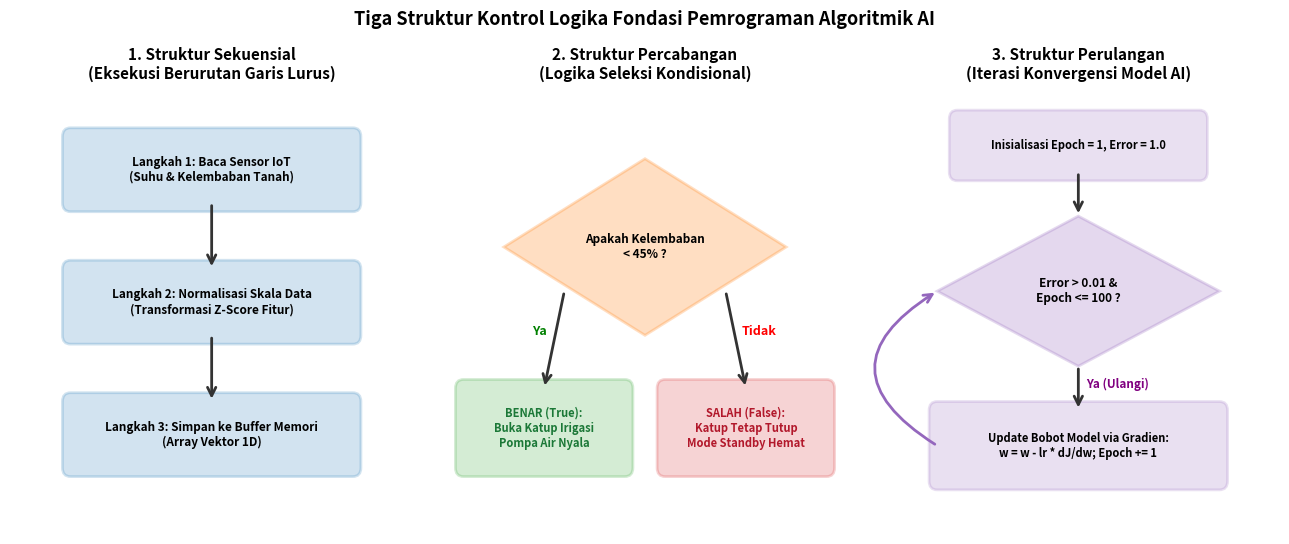

Recreate this plot in Python.
import matplotlib.pyplot as plt
import matplotlib.patches as patches

fig, (ax1, ax2, ax3) = plt.subplots(1, 3, figsize=(13, 5.5), dpi=300)

for ax in [ax1, ax2, ax3]:
    ax.set_xlim(0, 10)
    ax.set_ylim(0, 10)
    ax.axis('off')

arrow_style = dict(arrowstyle="->", color="#333333", lw=2, mutation_scale=15)

# 1. SEKUANSIAL (Sequence)
ax1.set_title("1. Struktur Sekuensial\n(Eksekusi Berurutan Garis Lurus)", fontsize=11, fontweight='bold', pad=10)
b1 = patches.FancyBboxPatch((1.5, 7.5), 7, 1.5, boxstyle="round,pad=0.2", fc="#1f77b4", alpha=0.2, ec="#1f77b4", lw=2)
b2 = patches.FancyBboxPatch((1.5, 4.5), 7, 1.5, boxstyle="round,pad=0.2", fc="#1f77b4", alpha=0.2, ec="#1f77b4", lw=2)
b3 = patches.FancyBboxPatch((1.5, 1.5), 7, 1.5, boxstyle="round,pad=0.2", fc="#1f77b4", alpha=0.2, ec="#1f77b4", lw=2)

for b in [b1, b2, b3]: ax1.add_patch(b)
ax1.text(5, 8.25, "Langkah 1: Baca Sensor IoT\n(Suhu & Kelembaban Tanah)", ha='center', va='center', fontsize=8.5, fontweight='bold')
ax1.text(5, 5.25, "Langkah 2: Normalisasi Skala Data\n(Transformasi Z-Score Fitur)", ha='center', va='center', fontsize=8.5, fontweight='bold')
ax1.text(5, 2.25, "Langkah 3: Simpan ke Buffer Memori\n(Array Vektor 1D)", ha='center', va='center', fontsize=8.5, fontweight='bold')

ax1.annotate("", xy=(5, 6.0), xytext=(5, 7.5), arrowprops=arrow_style)
ax1.annotate("", xy=(5, 3.0), xytext=(5, 4.5), arrowprops=arrow_style)

# 2. PERCABANGAN (Selection / Branching)
ax2.set_title("2. Struktur Percabangan\n(Logika Seleksi Kondisional)", fontsize=11, fontweight='bold', pad=10)
# Diamond decision
diamond = patches.Polygon([[5, 8.5], [8.5, 6.5], [5, 4.5], [1.5, 6.5]], closed=True, fc="#ff7f0e", alpha=0.25, ec="#ff7f0e", lw=2)
ax2.add_patch(diamond)
ax2.text(5, 6.5, "Apakah Kelembaban\n< 45% ?", ha='center', va='center', fontsize=8.5, fontweight='bold')

box_yes = patches.FancyBboxPatch((0.5, 1.5), 4, 1.8, boxstyle="round,pad=0.2", fc="#2ca02c", alpha=0.2, ec="#2ca02c", lw=2)
box_no = patches.FancyBboxPatch((5.5, 1.5), 4, 1.8, boxstyle="round,pad=0.2", fc="#d62728", alpha=0.2, ec="#d62728", lw=2)
ax2.add_patch(box_yes)
ax2.add_patch(box_no)

ax2.text(2.5, 2.4, "BENAR (True):\nBuka Katup Irigasi\nPompa Air Nyala", ha='center', va='center', fontsize=8, fontweight='bold', color="#1b7837")
ax2.text(7.5, 2.4, "SALAH (False):\nKatup Tetap Tutup\nMode Standby Hemat", ha='center', va='center', fontsize=8, fontweight='bold', color="#b2182b")

ax2.annotate("", xy=(2.5, 3.3), xytext=(3.0, 5.5), arrowprops=arrow_style)
ax2.text(2.2, 4.5, "Ya", fontsize=9, fontweight='bold', color="green")
ax2.annotate("", xy=(7.5, 3.3), xytext=(7.0, 5.5), arrowprops=arrow_style)
ax2.text(7.4, 4.5, "Tidak", fontsize=9, fontweight='bold', color="red")

# 3. PERULANGAN (Iteration / Loop)
ax3.set_title("3. Struktur Perulangan\n(Iterasi Konvergensi Model AI)", fontsize=11, fontweight='bold', pad=10)
box_init = patches.FancyBboxPatch((2, 8.2), 6, 1.2, boxstyle="round,pad=0.2", fc="#9467bd", alpha=0.2, ec="#9467bd", lw=2)
diamond_loop = patches.Polygon([[5, 7.2], [8.5, 5.5], [5, 3.8], [1.5, 5.5]], closed=True, fc="#9467bd", alpha=0.25, ec="#9467bd", lw=2)
box_step = patches.FancyBboxPatch((1.5, 1.2), 7, 1.6, boxstyle="round,pad=0.2", fc="#9467bd", alpha=0.2, ec="#9467bd", lw=2)

ax3.add_patch(box_init)
ax3.add_patch(diamond_loop)
ax3.add_patch(box_step)

ax3.text(5, 8.8, "Inisialisasi Epoch = 1, Error = 1.0", ha='center', va='center', fontsize=8, fontweight='bold')
ax3.text(5, 5.5, "Error > 0.01 &\nEpoch <= 100 ?", ha='center', va='center', fontsize=8.5, fontweight='bold')
ax3.text(5, 2.0, "Update Bobot Model via Gradien:\nw = w - lr * dJ/dw; Epoch += 1", ha='center', va='center', fontsize=8, fontweight='bold')

ax3.annotate("", xy=(5, 7.2), xytext=(5, 8.2), arrowprops=arrow_style)
ax3.annotate("", xy=(5, 2.8), xytext=(5, 3.8), arrowprops=arrow_style)
ax3.text(5.2, 3.3, "Ya (Ulangi)", fontsize=8.5, fontweight='bold', color="purple")

# Loop back arrow from bottom to diamond
loop_arrow = dict(arrowstyle="->", color="#9467bd", lw=2, connectionstyle="arc3,rad=-0.8", mutation_scale=15)
ax3.annotate("", xy=(1.5, 5.5), xytext=(1.5, 2.0), arrowprops=loop_arrow)

plt.suptitle("Tiga Struktur Kontrol Logika Fondasi Pemrograman Algoritmik AI", fontsize=13, fontweight='bold', y=0.98)
plt.tight_layout()
plt.savefig(r"e:\Project Buku\docs\assets\struktur_kontrol_algoritma_ai.png", dpi=300, bbox_inches='tight')
plt.close()
print("Control structures plot generated successfully.")
